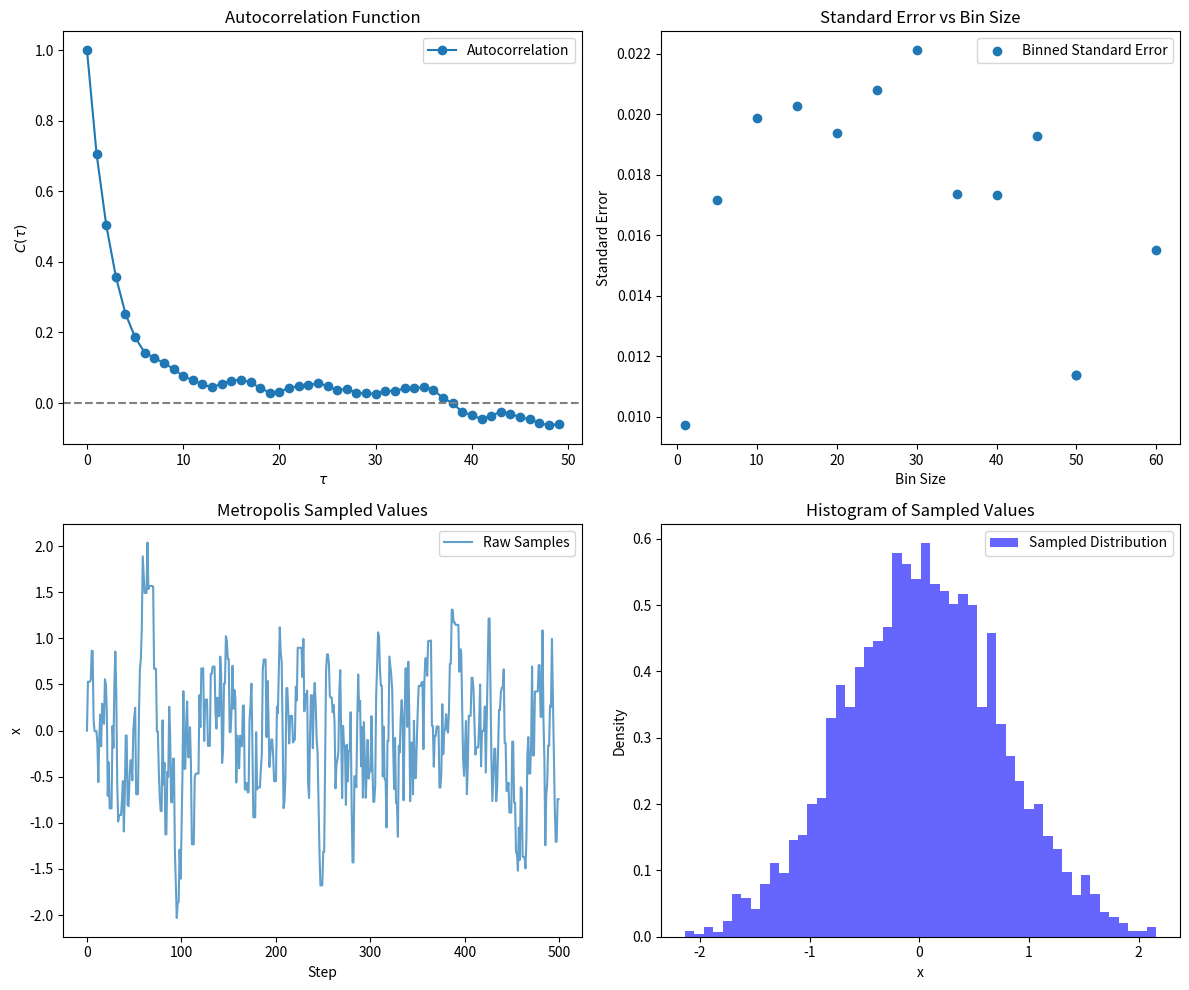

This chart was generated by the following Python code:
# [redacted]
# [redacted]
import numpy as np
import matplotlib.pyplot as plt

def metropolis(H, x0, steps, B, delta):
    x = x0
    samples = []
    
    for _ in range(steps):
        x_new = x + np.random.uniform(-delta, delta)
        dH = H(x_new) - H(x)
        
        if dH < 0 or np.random.uniform(0,1) < np.exp(-dH * B):
            x = x_new  
        
        samples.append(x)
    
    return np.array(samples)

def autocorrelation(samples, max_tau):
    mean = np.mean(samples)
    var = np.var(samples)
    C_tau = np.array([np.mean((samples[:len(samples)-tau] - mean) * (samples[tau:] - mean)) for tau in range(max_tau)])
    return C_tau / var

# Define energy function H(x) = x^2
def H(x):
    return x**2

# Parameters
x0 = 0.0         # Initial state
steps = 5000     # Number of iterations
delta = 1.0      # Step size
B = 1.0          # Fixed inverse temperature
bin_sizes = [1, 5, 10, 15, 20,25,30,35,40,45,50,50,60]  # Different bin sizes for comparison
max_tau = 50

# Run Metropolis algorithm
samples = metropolis(H, x0, steps, B, delta)
H_values = H(samples)

# Compute autocorrelation
C_tau = autocorrelation(H_values, max_tau)

tau_int = 1 + 2 * np.sum(C_tau)

# Compute binned statistics
errors = []
for bin_size in bin_sizes:
    binned_samples = samples[:len(samples)//bin_size * bin_size].reshape(-1, bin_size).mean(axis=1)
    std_H_binned = np.std(H(binned_samples), ddof=1)
    std_error_H_binned = std_H_binned / np.sqrt(len(binned_samples))
    errors.append(std_error_H_binned)

# Plot results
plt.figure(figsize=(12, 10))

# Plot autocorrelation function
plt.subplot(2, 2, 1)
plt.plot(C_tau, marker='o', linestyle='-', label='Autocorrelation')
plt.axhline(0, color='gray', linestyle='--')
plt.xlabel(r'$\tau$')
plt.ylabel(r'$C(\tau)$')
plt.title('Autocorrelation Function')
plt.legend()

# Plot binned error estimate
plt.subplot(2, 2, 2)
plt.scatter(bin_sizes, errors, marker='o', label='Binned Standard Error')
plt.xlabel('Bin Size')
plt.ylabel('Standard Error')
plt.title('Standard Error vs Bin Size')
plt.legend()

# Plot raw samples
plt.subplot(2, 2, 3)
plt.plot(samples[:500], label='Raw Samples', alpha=0.7)
plt.xlabel('Step')
plt.ylabel('x')
plt.title('Metropolis Sampled Values')
plt.legend()

# Histogram of sampled values
plt.subplot(2, 2, 4)
plt.hist(samples, bins=50, density=True, alpha=0.6, color='b', label='Sampled Distribution')
plt.xlabel('x')
plt.ylabel('Density')
plt.title('Histogram of Sampled Values')
plt.legend()

plt.tight_layout()
plt.show()

print(f'Estimated Integrated Autocorrelation Time: {tau_int:.2f}')
